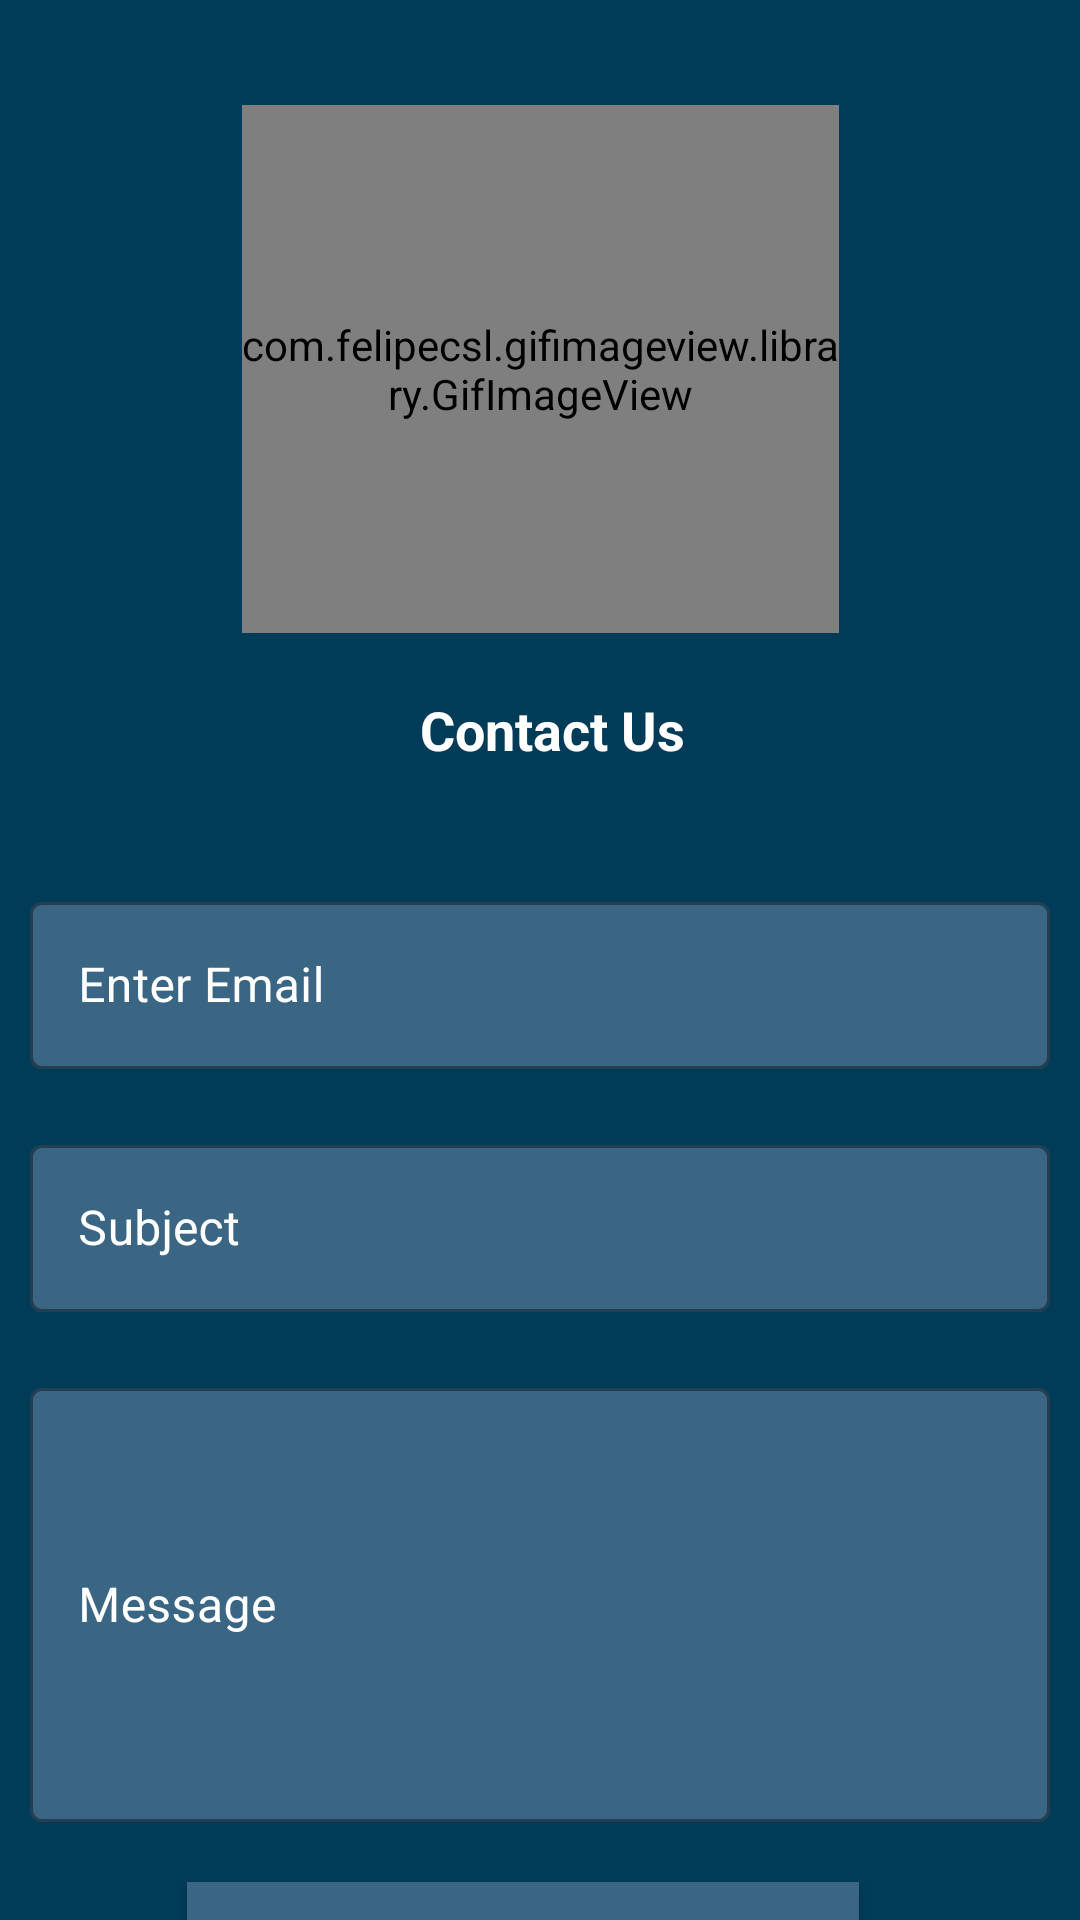

Layout XML and referenced resources for this Android screen:
<!-- AndroidManifest.xml: application theme AppTheme -->
<!-- res/layout/activity_contact_us.xml -->
<?xml version="1.0" encoding="utf-8"?>
<androidx.constraintlayout.widget.ConstraintLayout xmlns:android="http://schemas.android.com/apk/res/android"
    xmlns:app="http://schemas.android.com/apk/res-auto"
    xmlns:tools="http://schemas.android.com/tools"
    android:layout_width="match_parent"
    android:layout_height="match_parent"
    android:theme="@style/Password"
    android:background="#003c57"
    tools:context=".SetupPassword">


    <com.felipecsl.gifimageview.library.GifImageView
        android:id="@+id/gi"
        android:layout_width="199dp"
        android:layout_height="176dp"
        android:layout_marginStart="50dp"
        android:layout_marginLeft="50dp"
        android:layout_marginTop="35dp"
        android:layout_marginEnd="50dp"
        android:layout_marginRight="50dp"
        android:layout_marginBottom="32dp"
        android:scaleType="fitCenter"
        app:layout_constraintBottom_toTopOf="@+id/input"
        app:layout_constraintEnd_toEndOf="parent"
        app:layout_constraintStart_toStartOf="parent"
        app:layout_constraintTop_toTopOf="parent" />

    <com.google.android.material.textfield.TextInputLayout
        android:id="@+id/em"
        style="@style/Widget.MaterialComponents.TextInputLayout.OutlinedBox"
        android:layout_width="match_parent"
        android:layout_height="wrap_content"
        android:layout_marginLeft="10dp"
        android:layout_marginTop="20dp"
        android:layout_marginRight="10dp"
        android:layout_marginBottom="21dp"
        android:hint="Enter Email"
        android:textColorHint="@color/white"
        app:boxBackgroundColor="#3a6684"
        app:hintTextColor="#FFFFFF"
        app:layout_constraintBottom_toTopOf="@+id/sub"
        app:layout_constraintEnd_toEndOf="parent"
        app:layout_constraintHorizontal_bias="0.526"
        app:layout_constraintStart_toStartOf="parent"
        app:layout_constraintTop_toBottomOf="@+id/contact">

        <com.google.android.material.textfield.TextInputEditText
            android:id="@+id/recipientEId"
            android:layout_width="match_parent"
            android:layout_height="wrap_content"
            android:inputType="none|textEmailAddress"
            android:textColor="@color/white" />
    </com.google.android.material.textfield.TextInputLayout>

    <com.google.android.material.textfield.TextInputLayout
        android:id="@+id/sub"
        style="@style/Widget.MaterialComponents.TextInputLayout.OutlinedBox"
        android:layout_width="match_parent"
        android:layout_height="wrap_content"
        android:layout_marginLeft="10dp"
        android:layout_marginTop="20dp"
        android:layout_marginRight="10dp"
        android:hint="Subject"
        android:textColorHint="@color/white"
        app:boxBackgroundColor="#3a6684"
        app:hintTextColor="#FFFFFF"
        app:layout_constraintEnd_toEndOf="parent"
        app:layout_constraintHorizontal_bias="0.157"
        app:layout_constraintStart_toStartOf="parent"
        app:layout_constraintTop_toBottomOf="@+id/em">

        <com.google.android.material.textfield.TextInputEditText
            android:id="@+id/subjectLine"
            android:layout_width="match_parent"
            android:layout_height="wrap_content"
            android:inputType="textEmailSubject"
            android:textColor="@color/white"
            android:textColorHint="#FFFFFF" />
    </com.google.android.material.textfield.TextInputLayout>

    <com.google.android.material.textfield.TextInputLayout
        android:id="@+id/mess"
        style="@style/Widget.MaterialComponents.TextInputLayout.OutlinedBox"
        android:layout_width="match_parent"
        android:layout_height="150dp"
        android:layout_marginStart="10dp"
        android:layout_marginTop="20dp"
        android:layout_marginEnd="10dp"
        android:layout_marginBottom="20dp"
        android:hint="Message"
        android:textColorHint="@color/white"
        app:boxBackgroundColor="#3a6684"
        app:hintTextColor="#FFFFFF"
        app:layout_constraintBottom_toTopOf="@+id/setpass"
        app:layout_constraintEnd_toEndOf="parent"
        app:layout_constraintStart_toStartOf="parent"
        app:layout_constraintTop_toBottomOf="@+id/sub">

        <com.google.android.material.textfield.TextInputEditText
            android:id="@+id/message"
            android:layout_width="match_parent"
            android:layout_height="match_parent"
            android:inputType="textShortMessage"
            android:textColor="@color/white"
            android:textColorHint="#FFFFFF" />
    </com.google.android.material.textfield.TextInputLayout>

    <Button
        android:id="@+id/setpass"
        android:layout_width="224dp"
        android:layout_height="52dp"
        android:layout_marginTop="20dp"
        android:layout_marginEnd="32dp"
        android:background="#3a6684"
        android:text="Send"
        android:textColor="@color/white"
        android:textColorHint="#FFFFFF"
        app:layout_constraintEnd_toEndOf="parent"
        app:layout_constraintHorizontal_bias="0.6"
        app:layout_constraintStart_toStartOf="parent"
        app:layout_constraintTop_toBottomOf="@+id/mess"
        android:layout_marginRight="32dp" />

    <TextView
        android:id="@+id/contact"
        android:layout_width="wrap_content"
        android:layout_height="wrap_content"
        android:layout_marginStart="175dp"
        android:layout_marginTop="20dp"
        android:layout_marginEnd="175dp"
        android:layout_marginBottom="20dp"
        android:text="Contact Us"
        android:textColor="#FFFFFF"
        android:textSize="18sp"
        android:textStyle="bold"
        app:layout_constraintBottom_toTopOf="@+id/em"
        app:layout_constraintEnd_toEndOf="parent"
        app:layout_constraintHorizontal_bias="0.448"
        app:layout_constraintStart_toStartOf="parent"
        app:layout_constraintTop_toBottomOf="@+id/gi" />
</androidx.constraintlayout.widget.ConstraintLayout>
<!-- resources referenced by this layout -->
<resources>
  <color name="white">#fff</color>
  <style name="Password" parent="Theme.MaterialComponents.Light.NoActionBar">
  
          <item name="colorPrimary">#ffffff</item>
          <item name="colorPrimaryDark">@color/colorPrimaryDark</item>
          <item name="colorAccent">@color/colorAccent</item>
      </style>
  <style name="AppTheme" parent="Theme.AppCompat.NoActionBar">
          
          <item name="colorPrimary">@color/colorPrimary</item>
          <item name="colorPrimaryDark">@color/colorPrimaryDark</item>
          <item name="colorAccent">@color/colorAccent</item>
      </style>
  <color name="colorPrimaryDark">#003c57</color>
  <color name="colorAccent">#D81B60</color>
  <color name="colorPrimary">#2d2d2d</color>
</resources>
